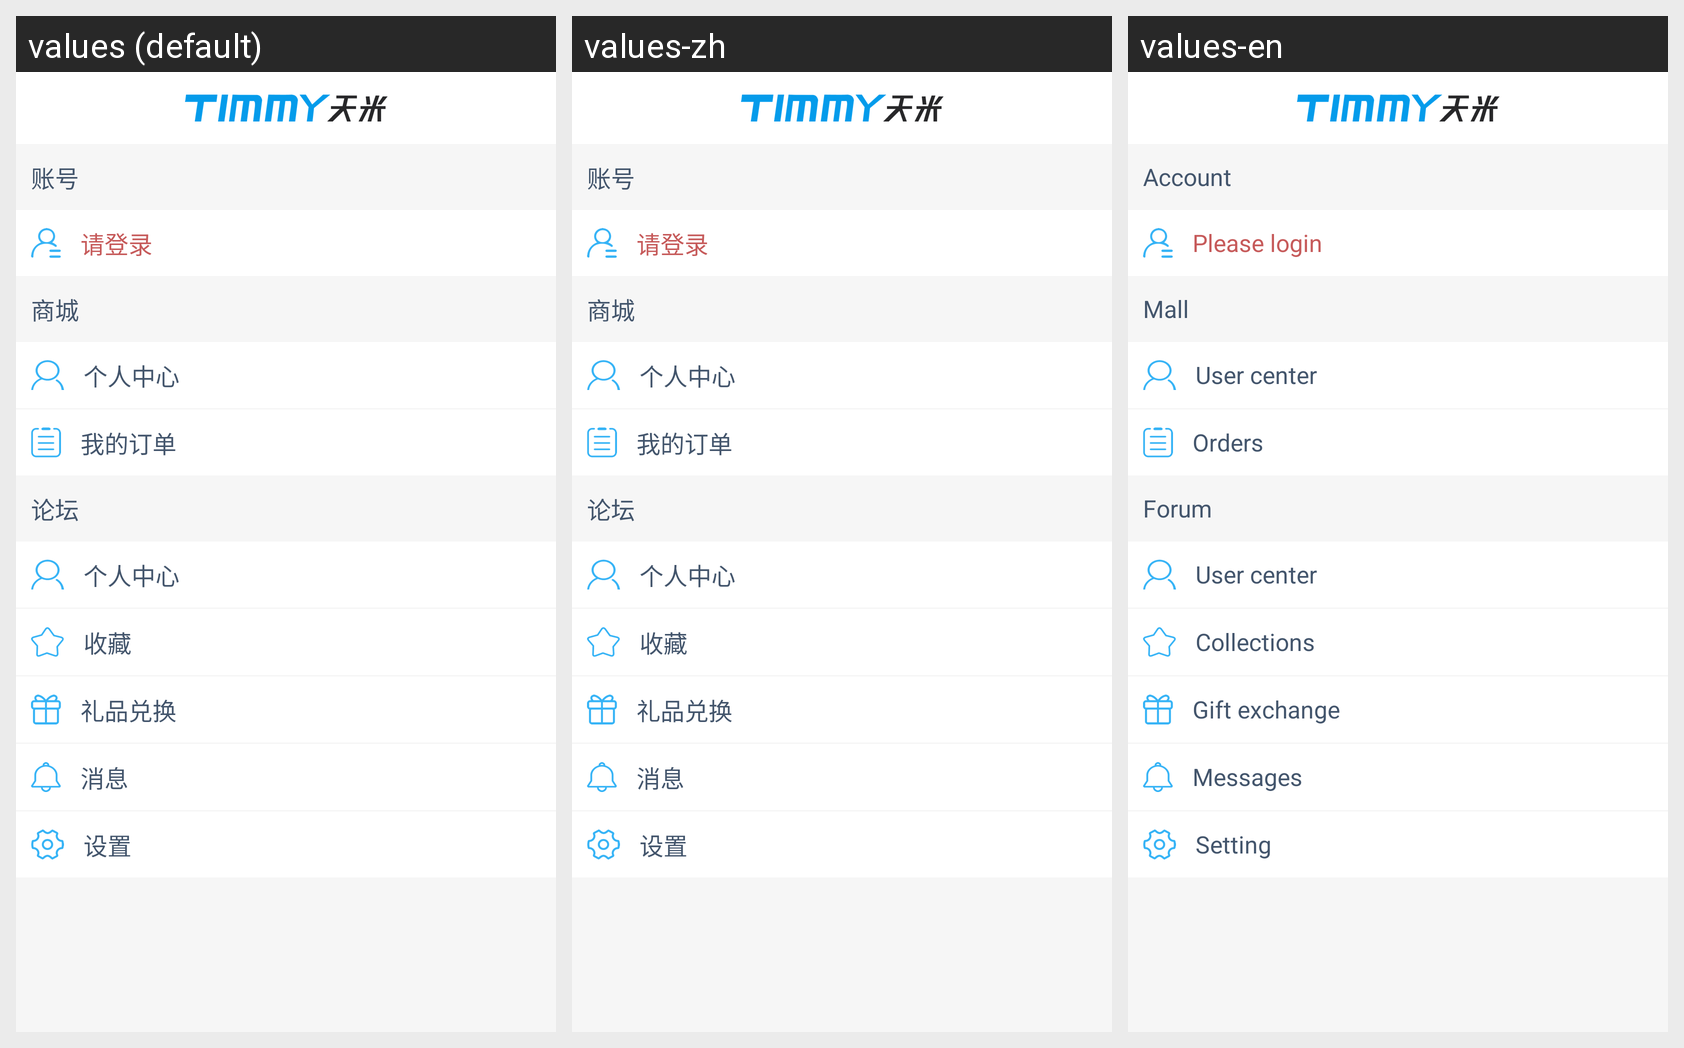

This grid shows one Android layout under several languages. Give, for every string resource on the screen, its name, the default text and each shown locale's text.
Android screen res/layout/fragment_mine.xml rendered under 3 locales, left to right: values (default), values-zh, values-en. Device: Nexus 5 (rendered at 1080×1920; each locale shown at half size, 540×960, under a caption strip naming it); theme Theme.MaterialComponents.DayNight.NoActionBar.
Strings drawn on this screen, with the default value and each locale's value (text and hints the layout hard-codes, and strings that could not be matched under every locale, appear in the picture but are not listed):

string025
  values: 账号
  values-zh: 账号
  values-en: Account

string026
  values: 请登录
  values-zh: 请登录
  values-en: Please login

string022
  values: 商城
  values-zh: 商城
  values-en: Mall

string028
  values: 个人中心
  values-zh: 个人中心
  values-en: User center

string029
  values: 我的订单
  values-zh: 我的订单
  values-en: Orders

string023
  values: 论坛
  values-zh: 论坛
  values-en: Forum

string030
  values: 收藏
  values-zh: 收藏
  values-en: Collections

string031
  values: 礼品兑换
  values-zh: 礼品兑换
  values-en: Gift exchange

string032
  values: 消息
  values-zh: 消息
  values-en: Messages

string034
  values: 设置
  values-zh: 设置
  values-en: Setting
